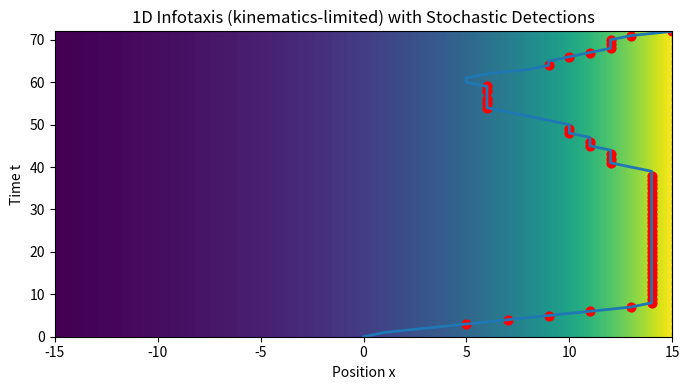

Reproduce this figure in Python.
# -*- coding: utf-8 -*-
"""
Created on Thu Jan 22 19:51:49 2026

@author: ksc75
"""

import numpy as np
import matplotlib.pyplot as plt

def entropy(p, eps=1e-12):
    p = np.clip(p, eps, 1.0)
    return -np.sum(p * np.log(p))

def p_hit_given_x_and_source(x, xs, L=2.0, p0=0.02):
    d = abs(x - xs)
    return np.clip(p0 + (1 - p0) * np.exp(-d / L), 0.0, 1.0)

def bayes_update(belief, x, hit, xs_grid, L=2.0, p0=0.02):
    ph = np.array([p_hit_given_x_and_source(x, xs, L=L, p0=p0) for xs in xs_grid])
    like = ph if hit else (1 - ph)
    post = belief * like
    s = post.sum()
    if s <= 0:
        return np.ones_like(belief) / len(belief)
    return post / s

def expected_entropy_after_action(belief, x_next, xs_grid, L=2.0, p0=0.02):
    ph_xs = np.array([p_hit_given_x_and_source(x_next, xs, L=L, p0=p0) for xs in xs_grid])
    p_hit = np.sum(belief * ph_xs)
    p_no  = 1.0 - p_hit

    post_hit = bayes_update(belief, x_next, True,  xs_grid, L=L, p0=p0)
    post_no  = bayes_update(belief, x_next, False, xs_grid, L=L, p0=p0)

    return p_hit * entropy(post_hit) + p_no * entropy(post_no)

def infotaxis_1d_with_kinematics(
    xmin=-10, xmax=10, true_source=10, start=0,
    L=2.0, p0=0.02, max_steps=250, seed=2,
    v_max=3, a_max=1, move_cost=0.01
):
    """
    Infotaxis in 1D with kinematics and *stochastic* detections.
    Detection is sampled as a Bernoulli random variable using
    P(hit | x, true_source).
    """
    rng = np.random.default_rng(seed)
    xs_grid = np.arange(xmin, xmax + 1)

    x = int(start)
    v = 0  # velocity (cells / step)

    belief = np.ones_like(xs_grid, dtype=float)
    belief /= belief.sum()

    accel_actions = list(range(-a_max, a_max + 1))

    times = [0]
    path = [x]
    hits = []          # True = actual detection event
    hit_probs = []    # for debugging / sanity checks

    for t in range(max_steps):
        if x == true_source:
            break

        # Choose acceleration that minimizes expected posterior entropy
        candidates = []
        for a in accel_actions:
            v_next = int(np.clip(v + a, -v_max, v_max))
            x_next = int(np.clip(x + v_next, xmin, xmax))

            EH = expected_entropy_after_action(belief, x_next, xs_grid, L=L, p0=p0)
            cost = move_cost * abs(v_next)
            score = EH + cost

            candidates.append((score, -abs(v_next), a, v_next, x_next))

        candidates.sort(key=lambda z: (z[0], z[1]))
        score, _, a, v_next, x_next = candidates[0]

        # --- STOCHASTIC DETECTION ---
        p_true = p_hit_given_x_and_source(x_next, true_source, L=L, p0=p0)
        hit = rng.random() < p_true   # Bernoulli draw

        # Bayesian update
        belief = bayes_update(belief, x_next, hit, xs_grid, L=L, p0=p0)

        # State update
        x, v = x_next, v_next

        times.append(t + 1)
        path.append(x)
        hits.append(hit)
        hit_probs.append(p_true)

    return (
        np.array(times),
        np.array(path),
        np.array(hits, dtype=bool),
        np.array(hit_probs)
    )

# ----------------------
# Run simulation
# ----------------------
###
# params
L = 10
p0 = 0.01
seed = np.random.randint(0,1000)
taget_x = 15
xmin, xmax = -15, 15
###
times, path, hits, hit_probs = infotaxis_1d_with_kinematics( xmin=xmin, xmax=xmax,
    start=0, true_source=taget_x, L=L, p0=p0, seed=seed,
    v_max=2, a_max=1, move_cost=.0
)

# Background gradient: detection probability vs x
x_vals = np.linspace(xmin, xmax, 400)
grad = np.array([p_hit_given_x_and_source(x, taget_x, L=L, p0=p0) for x in x_vals])

# ----------------------
# Plot x–t trajectory
# ----------------------
plt.figure(figsize=(7, 4))

# Background gradient
plt.imshow(
    grad[np.newaxis, :],
    extent=[xmin, xmax, times.min(), times.max()],
    aspect='auto',
    origin='lower'
)

# Trajectory
plt.plot(path, times, linewidth=2)

# ACTUAL detection events (red dots)
hit_times = times[1:][hits]
hit_positions = path[1:][hits]
plt.scatter(hit_positions, hit_times, s=40, c='red')

plt.axvline(taget_x, linestyle='--', linewidth=1)

plt.xlabel("Position x")
plt.ylabel("Time t")
plt.title("1D Infotaxis (kinematics-limited) with Stochastic Detections")
plt.tight_layout()
plt.show()
